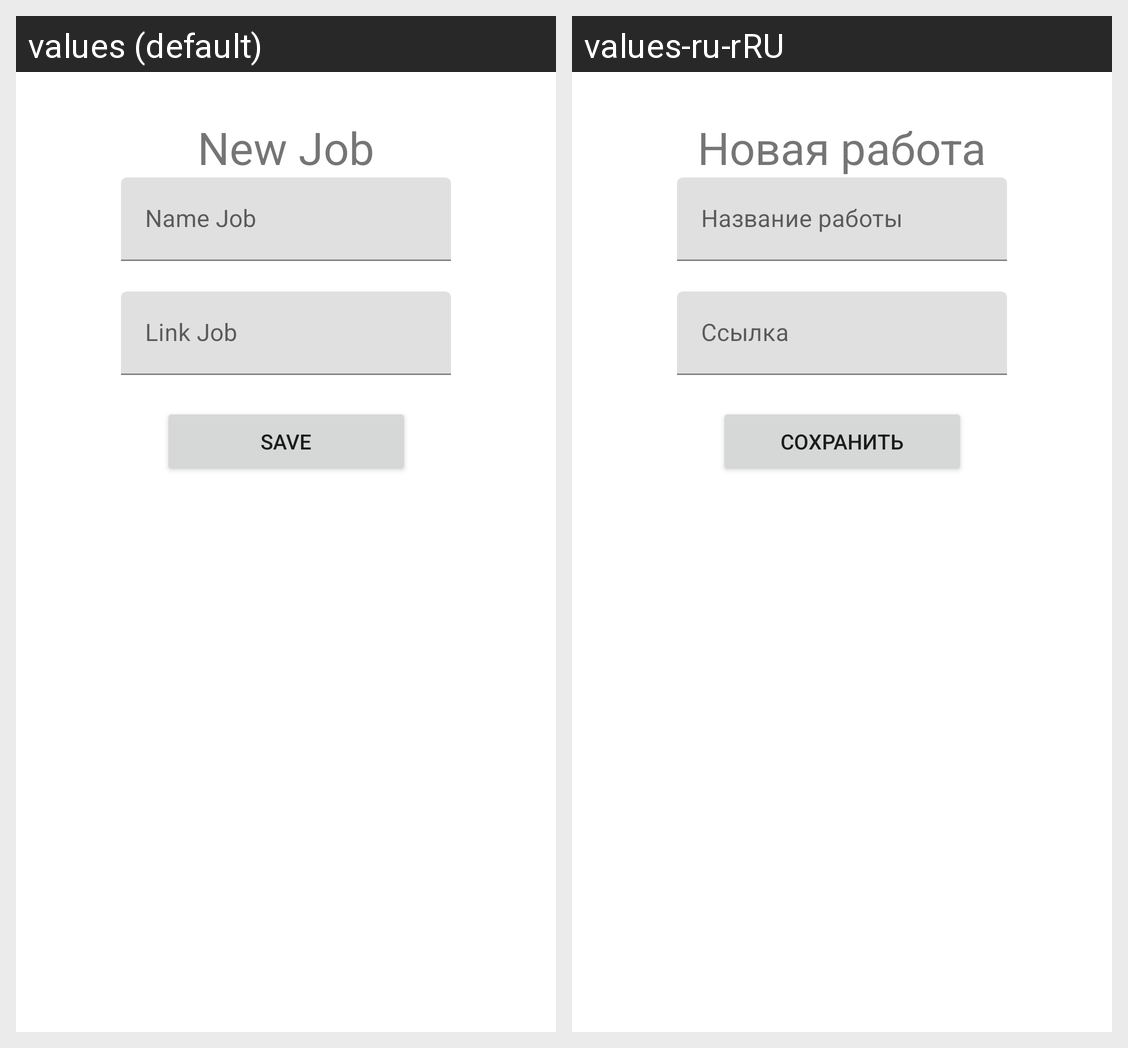

Here is an Android app screen in its default locale and in the app's own translations. Write out the translated-string differences for the strings that appear on this screen.
Android screen res/layout/fragment_new_job.xml rendered under 2 locales, left to right: values (default), values-ru-rRU. Device: Nexus 5 (rendered at 1080×1920; each locale shown at half size, 540×960, under a caption strip naming it); theme Theme.Nework.
Strings drawn on this screen, with the default value and each locale's value (text and hints the layout hard-codes, and strings that could not be matched under every locale, appear in the picture but are not listed):

new_job
  values: New Job
  values-ru-rRU: Новая работа

name_job
  values: Name Job
  values-ru-rRU: Название работы

link_job
  values: Link Job
  values-ru-rRU: Ссылка

save
  values: Save
  values-ru-rRU: Сохранить
